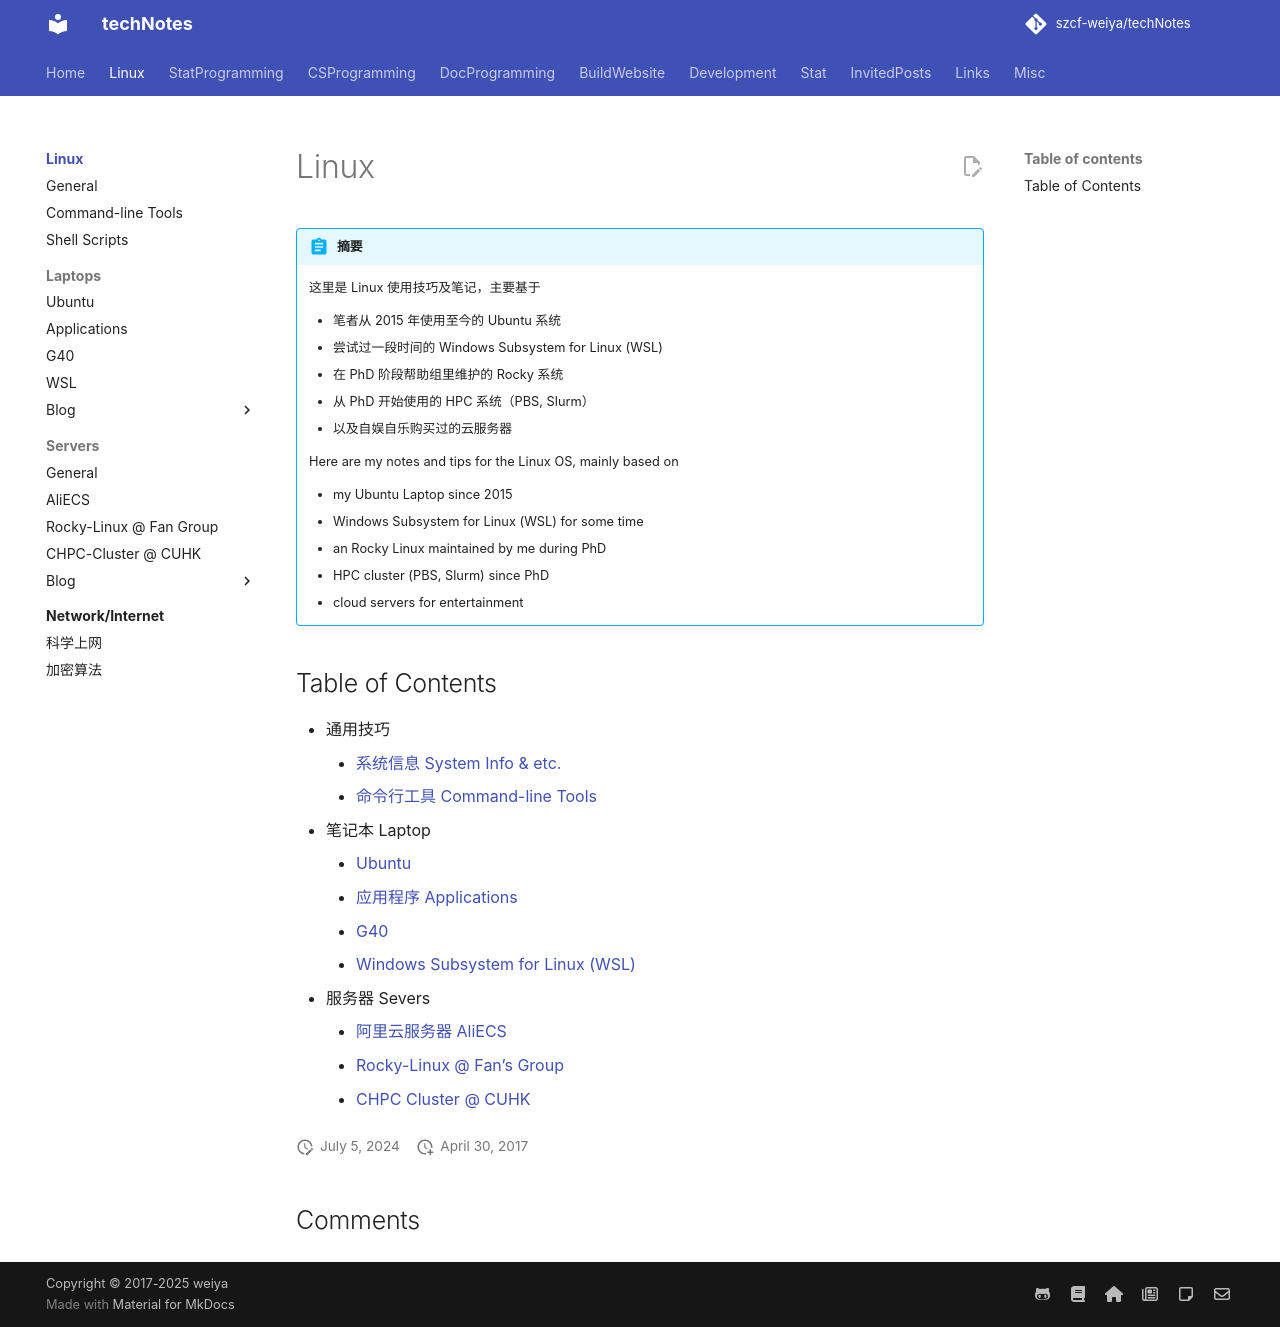

repository: szcf-weiya/techNotes · page: Linux/index.html · generator: mkdocs

---
comments: true
---

# Linux

!!! abstract "摘要"
    这里是 Linux 使用技巧及笔记，主要基于

    - 笔者从 2015 年使用至今的 Ubuntu 系统
    - 尝试过一段时间的 Windows Subsystem for Linux (WSL) 
    - 在 PhD 阶段帮助组里维护的 Rocky 系统
    - 从 PhD 开始使用的 HPC 系统（PBS, Slurm）
    - 以及自娱自乐购买过的云服务器

    Here are my notes and tips for the Linux OS, mainly based on

    - my Ubuntu Laptop since 2015
    - Windows Subsystem for Linux (WSL) for some time
    - an Rocky Linux maintained by me during PhD
    - HPC cluster (PBS, Slurm) since PhD
    - cloud servers for entertainment

## Table of Contents

- 通用技巧
    - [系统信息 System Info & etc.](general.md)
    - [命令行工具 Command-line Tools](tools.md)
- 笔记本 Laptop
    - [Ubuntu](ubuntu.md)
    - [应用程序 Applications](software.md)
    - [G40](asAserver.md)
    - [Windows Subsystem for Linux (WSL)](wsl.md)
- 服务器 Severs
    - [阿里云服务器 AliECS](ecs.md)
    - [Rocky-Linux @ Fan's Group](rocky-server.md)
    - [CHPC Cluster @ CUHK](chpc.md)
